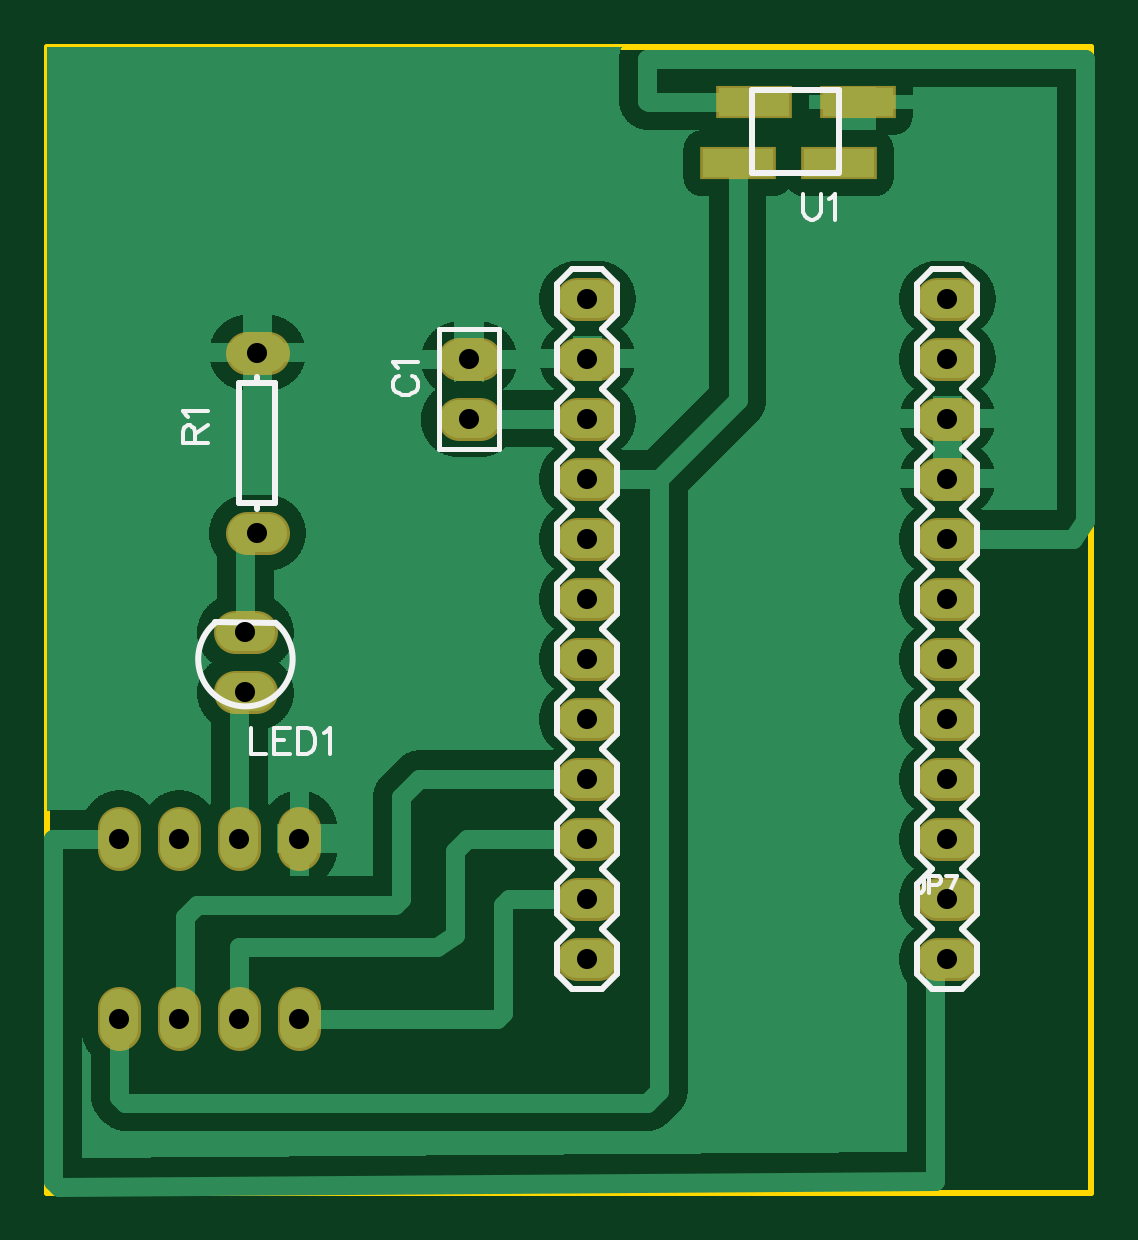
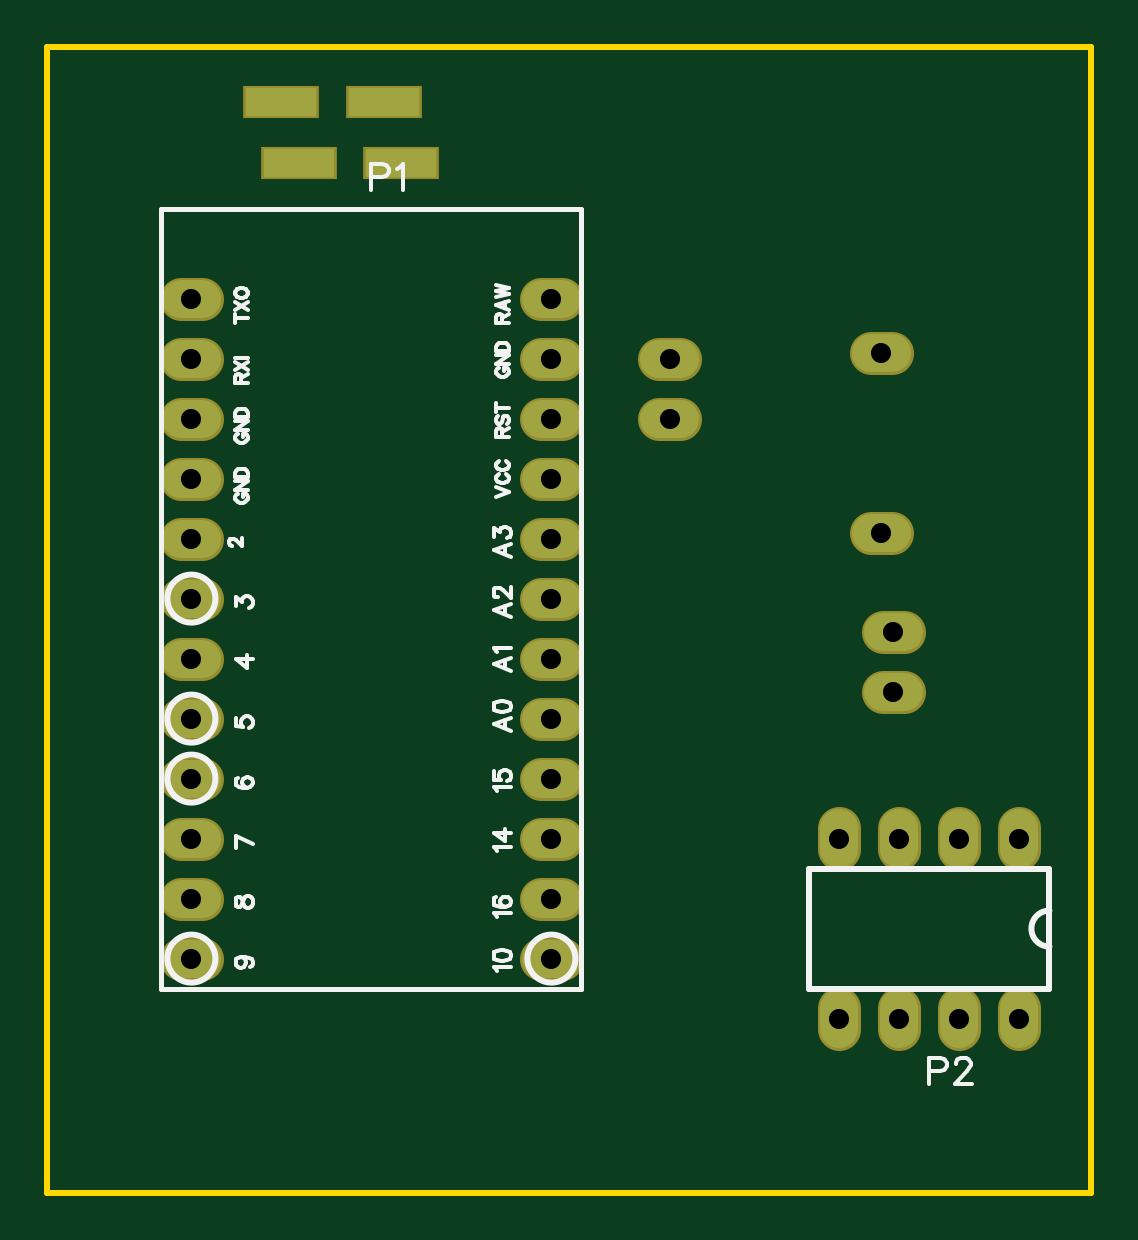
Circuit board: 8 layer files. Board 44.2 x 48.5 mm.
- outline: Gerber_BoardOutline.GKO (503 bytes)
- bottom_copper: Gerber_BottomLayer.GBL (2062 bytes)
- bottom_silk: Gerber_BottomSilkLayer.GBO (13061 bytes)
- bottom_mask: Gerber_BottomSolderMaskLayer.GBS (2069 bytes)
- top_copper: Gerber_TopLayer.GTL (86710 bytes)
- top_silk: Gerber_TopSilkLayer.GTO (6307 bytes)
- top_mask: Gerber_TopSolderMaskLayer.GTS (2066 bytes)
- drill: Gerber_drill_PTH.DRL (759 bytes)

=== outline: Gerber_BoardOutline.GKO ===
G04 ---------------------------- Layer name :KeepOutLayer*
G04 EasyEDA v5.8.22, Sun, 09 Dec 2018 21:39:12 GMT*
G04 2c5bf0bc6ca0461b88a5c6b9ef220c93*
G04 Gerber Generator version 0.2*
G04 Scale: 100 percent, Rotated: No, Reflected: No *
G04 Dimensions in millimeters *
G04 leading zeros omitted , absolute positions ,3 integer and 3 decimal *
%FSLAX33Y33*%
%MOMM*%
G90*
G71D02*

%ADD10C,0.254000*%
G54D10*
G01X0Y48513D02*
G01X44195Y48513D01*
G01X44195Y0D01*
G01X0Y0D01*
G01X0Y48513D01*

%LPD*%
M00*
M02*

=== bottom_copper: Gerber_BottomLayer.GBL ===
G04 ---------------------------- Layer name :BOTTOM LAYER*
G04 EasyEDA v5.8.22, Sun, 09 Dec 2018 21:39:12 GMT*
G04 2c5bf0bc6ca0461b88a5c6b9ef220c93*
G04 Gerber Generator version 0.2*
G04 Scale: 100 percent, Rotated: No, Reflected: No *
G04 Dimensions in millimeters *
G04 leading zeros omitted , absolute positions ,3 integer and 3 decimal *
%FSLAX33Y33*%
%MOMM*%
G90*
G71D02*

%ADD12R,2.999994X1.199998*%
%ADD13C,1.599997*%
%ADD14C,1.600200*%

%LPD*%
G54D12*
G01X33527Y43579D03*
G01X34328Y46179D03*
G01X29225Y43581D03*
G01X29927Y46179D03*
G54D13*
G01X3047Y14535D02*
G01X3047Y15435D01*
G01X5587Y14535D02*
G01X5587Y15435D01*
G01X8127Y14535D02*
G01X8127Y15435D01*
G01X10667Y14535D02*
G01X10667Y15435D01*
G01X10667Y6915D02*
G01X10667Y7815D01*
G01X8127Y6915D02*
G01X8127Y7815D01*
G01X5587Y6915D02*
G01X5587Y7815D01*
G01X3047Y6915D02*
G01X3047Y7815D01*
G54D14*
G01X37655Y9905D02*
G01X38544Y9905D01*
G01X37655Y12445D02*
G01X38544Y12445D01*
G01X37655Y14985D02*
G01X38544Y14985D01*
G01X37655Y17525D02*
G01X38544Y17525D01*
G01X37655Y20065D02*
G01X38544Y20065D01*
G01X37655Y22605D02*
G01X38544Y22605D01*
G01X37655Y25145D02*
G01X38544Y25145D01*
G01X37655Y27685D02*
G01X38544Y27685D01*
G01X37655Y30225D02*
G01X38544Y30225D01*
G01X37655Y32765D02*
G01X38544Y32765D01*
G01X37655Y35305D02*
G01X38544Y35305D01*
G01X37655Y37845D02*
G01X38544Y37845D01*
G01X23304Y37845D02*
G01X22415Y37845D01*
G01X23304Y35305D02*
G01X22415Y35305D01*
G01X23304Y32765D02*
G01X22415Y32765D01*
G01X23304Y30225D02*
G01X22415Y30225D01*
G01X23304Y27685D02*
G01X22415Y27685D01*
G01X23304Y25145D02*
G01X22415Y25145D01*
G01X23304Y22605D02*
G01X22415Y22605D01*
G01X23304Y20065D02*
G01X22415Y20065D01*
G01X23304Y17525D02*
G01X22415Y17525D01*
G01X23304Y14985D02*
G01X22415Y14985D01*
G01X23304Y12445D02*
G01X22415Y12445D01*
G01X23304Y9905D02*
G01X22415Y9905D01*
G54D13*
G01X17406Y32740D02*
G01X18306Y32740D01*
G01X17406Y35280D02*
G01X18306Y35280D01*
G01X8831Y21178D02*
G01X7931Y21178D01*
G01X8831Y23718D02*
G01X7931Y23718D01*
G01X8439Y27939D02*
G01X9339Y27939D01*
G01X8439Y35559D02*
G01X9339Y35559D01*
M00*
M02*

=== bottom_silk: Gerber_BottomSilkLayer.GBO (13061 bytes, source omitted) ===
=== bottom_mask: Gerber_BottomSolderMaskLayer.GBS ===
G04 ---------------------------- Layer name :BOTTOM SOLDER LAYER*
G04 EasyEDA v5.8.22, Sun, 09 Dec 2018 21:39:12 GMT*
G04 2c5bf0bc6ca0461b88a5c6b9ef220c93*
G04 Gerber Generator version 0.2*
G04 Scale: 100 percent, Rotated: No, Reflected: No *
G04 Dimensions in millimeters *
G04 leading zeros omitted , absolute positions ,3 integer and 3 decimal *
%FSLAX33Y33*%
%MOMM*%
G90*
G71D02*

%ADD19C,1.803197*%
%ADD20C,1.803400*%
%ADD21R,3.203194X1.403198*%

%LPD*%
G54D19*
G01X3047Y14535D02*
G01X3047Y15435D01*
G01X5587Y14535D02*
G01X5587Y15435D01*
G01X8127Y14535D02*
G01X8127Y15435D01*
G01X10667Y14535D02*
G01X10667Y15435D01*
G01X10667Y6915D02*
G01X10667Y7815D01*
G01X8127Y6915D02*
G01X8127Y7815D01*
G01X5587Y6915D02*
G01X5587Y7815D01*
G01X3047Y6915D02*
G01X3047Y7815D01*
G54D20*
G01X37655Y9905D02*
G01X38544Y9905D01*
G01X37655Y12445D02*
G01X38544Y12445D01*
G01X37655Y14985D02*
G01X38544Y14985D01*
G01X37655Y17525D02*
G01X38544Y17525D01*
G01X37655Y20065D02*
G01X38544Y20065D01*
G01X37655Y22605D02*
G01X38544Y22605D01*
G01X37655Y25145D02*
G01X38544Y25145D01*
G01X37655Y27685D02*
G01X38544Y27685D01*
G01X37655Y30225D02*
G01X38544Y30225D01*
G01X37655Y32765D02*
G01X38544Y32765D01*
G01X37655Y35305D02*
G01X38544Y35305D01*
G01X37655Y37845D02*
G01X38544Y37845D01*
G01X23304Y37845D02*
G01X22415Y37845D01*
G01X23304Y35305D02*
G01X22415Y35305D01*
G01X23304Y32765D02*
G01X22415Y32765D01*
G01X23304Y30225D02*
G01X22415Y30225D01*
G01X23304Y27685D02*
G01X22415Y27685D01*
G01X23304Y25145D02*
G01X22415Y25145D01*
G01X23304Y22605D02*
G01X22415Y22605D01*
G01X23304Y20065D02*
G01X22415Y20065D01*
G01X23304Y17525D02*
G01X22415Y17525D01*
G01X23304Y14985D02*
G01X22415Y14985D01*
G01X23304Y12445D02*
G01X22415Y12445D01*
G01X23304Y9905D02*
G01X22415Y9905D01*
G54D19*
G01X17406Y32740D02*
G01X18306Y32740D01*
G01X17406Y35280D02*
G01X18306Y35280D01*
G01X8831Y21178D02*
G01X7931Y21178D01*
G01X8831Y23718D02*
G01X7931Y23718D01*
G01X8439Y27939D02*
G01X9339Y27939D01*
G01X8439Y35559D02*
G01X9339Y35559D01*
G54D21*
G01X33527Y43579D03*
G01X34328Y46179D03*
G01X29225Y43581D03*
G01X29927Y46179D03*
M00*
M02*

=== top_copper: Gerber_TopLayer.GTL (86710 bytes, source omitted) ===
=== top_silk: Gerber_TopSilkLayer.GTO (6307 bytes, source omitted) ===
=== top_mask: Gerber_TopSolderMaskLayer.GTS ===
G04 ---------------------------- Layer name :TOP SOLDER LAYER*
G04 EasyEDA v5.8.22, Sun, 09 Dec 2018 21:39:12 GMT*
G04 2c5bf0bc6ca0461b88a5c6b9ef220c93*
G04 Gerber Generator version 0.2*
G04 Scale: 100 percent, Rotated: No, Reflected: No *
G04 Dimensions in millimeters *
G04 leading zeros omitted , absolute positions ,3 integer and 3 decimal *
%FSLAX33Y33*%
%MOMM*%
G90*
G71D02*

%ADD19C,1.803197*%
%ADD20C,1.803400*%
%ADD21R,3.203194X1.403198*%

%LPD*%
G54D19*
G01X3047Y14535D02*
G01X3047Y15435D01*
G01X5587Y14535D02*
G01X5587Y15435D01*
G01X8127Y14535D02*
G01X8127Y15435D01*
G01X10667Y14535D02*
G01X10667Y15435D01*
G01X10667Y6915D02*
G01X10667Y7815D01*
G01X8127Y6915D02*
G01X8127Y7815D01*
G01X5587Y6915D02*
G01X5587Y7815D01*
G01X3047Y6915D02*
G01X3047Y7815D01*
G54D20*
G01X37655Y9905D02*
G01X38544Y9905D01*
G01X37655Y12445D02*
G01X38544Y12445D01*
G01X37655Y14985D02*
G01X38544Y14985D01*
G01X37655Y17525D02*
G01X38544Y17525D01*
G01X37655Y20065D02*
G01X38544Y20065D01*
G01X37655Y22605D02*
G01X38544Y22605D01*
G01X37655Y25145D02*
G01X38544Y25145D01*
G01X37655Y27685D02*
G01X38544Y27685D01*
G01X37655Y30225D02*
G01X38544Y30225D01*
G01X37655Y32765D02*
G01X38544Y32765D01*
G01X37655Y35305D02*
G01X38544Y35305D01*
G01X37655Y37845D02*
G01X38544Y37845D01*
G01X23304Y37845D02*
G01X22415Y37845D01*
G01X23304Y35305D02*
G01X22415Y35305D01*
G01X23304Y32765D02*
G01X22415Y32765D01*
G01X23304Y30225D02*
G01X22415Y30225D01*
G01X23304Y27685D02*
G01X22415Y27685D01*
G01X23304Y25145D02*
G01X22415Y25145D01*
G01X23304Y22605D02*
G01X22415Y22605D01*
G01X23304Y20065D02*
G01X22415Y20065D01*
G01X23304Y17525D02*
G01X22415Y17525D01*
G01X23304Y14985D02*
G01X22415Y14985D01*
G01X23304Y12445D02*
G01X22415Y12445D01*
G01X23304Y9905D02*
G01X22415Y9905D01*
G54D19*
G01X17406Y32740D02*
G01X18306Y32740D01*
G01X17406Y35280D02*
G01X18306Y35280D01*
G01X8831Y21178D02*
G01X7931Y21178D01*
G01X8831Y23718D02*
G01X7931Y23718D01*
G01X8439Y27939D02*
G01X9339Y27939D01*
G01X8439Y35559D02*
G01X9339Y35559D01*
G54D21*
G01X33527Y43579D03*
G01X34328Y46179D03*
G01X29225Y43581D03*
G01X29927Y46179D03*
M00*
M02*

=== drill: Gerber_drill_PTH.DRL (759 bytes, source withheld) ===
